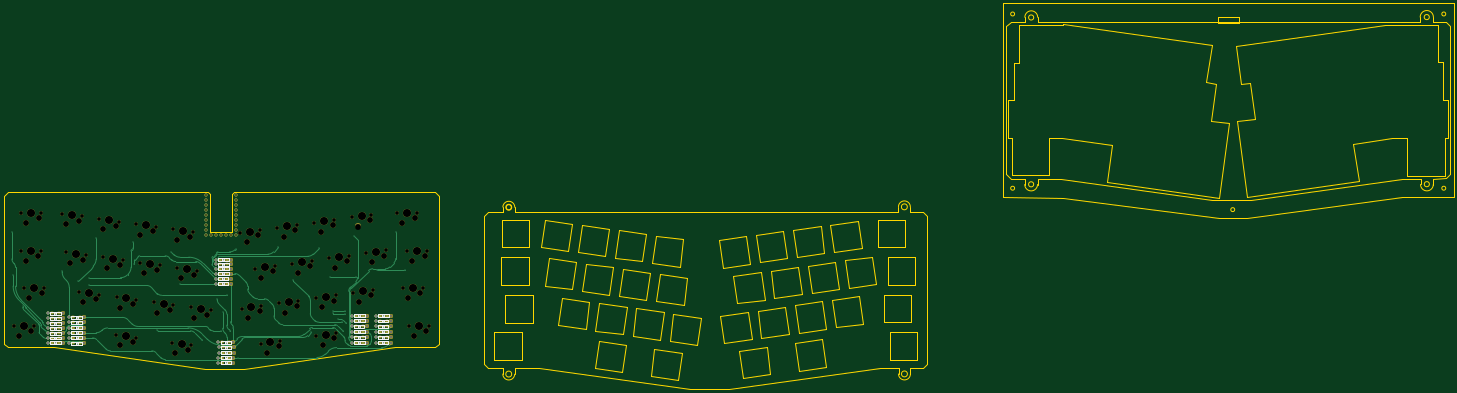
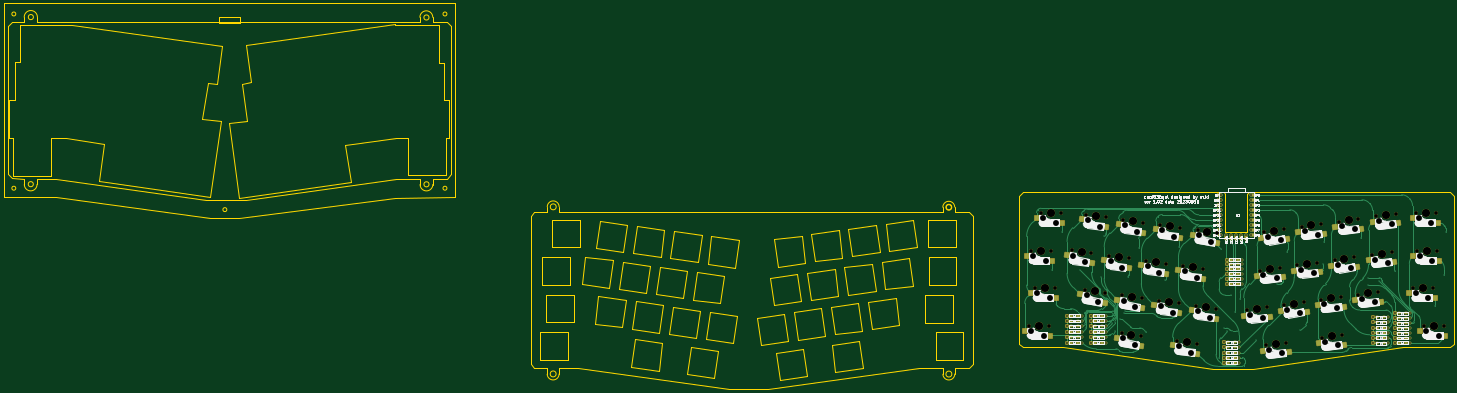
Circuit board: 9 layer files. Board 736.5 x 196.0 mm.
- bottom_copper: PCB_QAL-B_Cu.gbr (44701 bytes)
- bottom_mask: PCB_QAL-B_Mask.gbr (23316 bytes)
- bottom_silk: PCB_QAL-B_Silkscreen.gbr (130227 bytes)
- outline: PCB_QAL-Edge_Cuts.gbr (14355 bytes)
- top_copper: PCB_QAL-F_Cu.gbr (26292 bytes)
- top_mask: PCB_QAL-F_Mask.gbr (11295 bytes)
- top_silk: PCB_QAL-F_Silkscreen.gbr (16906 bytes)
- drill: PCB_QAL-NPTH.drl (3501 bytes)
- drill: PCB_QAL-PTH.drl (2682 bytes)

=== bottom_copper: PCB_QAL-B_Cu.gbr (44701 bytes, source omitted) ===
=== bottom_mask: PCB_QAL-B_Mask.gbr (23316 bytes, source omitted) ===
=== bottom_silk: PCB_QAL-B_Silkscreen.gbr (130227 bytes, source omitted) ===
=== outline: PCB_QAL-Edge_Cuts.gbr (14355 bytes, source omitted) ===
=== top_copper: PCB_QAL-F_Cu.gbr (26292 bytes, source omitted) ===
=== top_mask: PCB_QAL-F_Mask.gbr (11295 bytes, source omitted) ===
=== top_silk: PCB_QAL-F_Silkscreen.gbr (16906 bytes, source omitted) ===
=== drill: PCB_QAL-NPTH.drl ===
M48
; DRILL file {KiCad 7.0.1-0} date 2023 August 24, Thursday 16:50:44
; FORMAT={-:-/ absolute / metric / decimal}
; #@! TF.CreationDate,2023-08-24T16:50:44+09:00
; #@! TF.GenerationSoftware,Kicad,Pcbnew,7.0.1-0
; #@! TF.FileFunction,NonPlated,1,2,NPTH
FMAT,2
METRIC
; #@! TA.AperFunction,NonPlated,NPTH,ComponentDrill
T1C1.900
; #@! TA.AperFunction,NonPlated,NPTH,ComponentDrill
T2C3.000
; #@! TA.AperFunction,NonPlated,NPTH,ComponentDrill
T3C4.100
%
G90
G05
T1
X-252.488Y54.074
X-248.964Y92.174
X-248.678Y111.224
X-247.059Y73.124
X-242.328Y54.074
X-238.804Y92.174
X-238.518Y111.224
X-236.899Y73.124
X-227.915Y111.05
X-225.864Y91.503
X-219.069Y71.332
X-217.854Y109.636
X-215.803Y90.089
X-209.05Y108.398
X-209.008Y69.918
X-206.986Y88.871
X-200.493Y49.498
X-200.204Y68.681
X-198.989Y106.984
X-196.924Y87.457
X-190.432Y48.084
X-190.186Y105.747
X-190.143Y67.267
X-188.121Y86.22
X-181.34Y66.029
X-180.125Y104.333
X-178.06Y84.806
X-172.2Y45.508
X-171.321Y103.096
X-171.279Y64.615
X-169.256Y83.568
X-162.475Y63.378
X-162.139Y44.094
X-161.26Y101.682
X-159.195Y82.154
X-152.414Y61.964
X-137.386Y101.245
X-136.695Y62.862
X-130.019Y83.043
X-127.325Y102.659
X-127.074Y44.982
X-126.633Y64.276
X-119.957Y84.457
X-118.521Y103.896
X-117.834Y65.509
X-117.013Y46.396
X-111.154Y85.694
X-108.46Y105.31
X-107.773Y66.923
X-101.093Y87.108
X-99.657Y106.547
X-98.944Y68.179
X-98.747Y48.918
X-92.289Y88.346
X-89.596Y107.961
X-88.883Y69.593
X-88.686Y50.332
X-82.228Y89.76
X-80.792Y109.199
X-80.054Y70.819
X-73.425Y90.997
X-70.731Y110.613
X-69.993Y72.233
X-63.364Y92.411
X-57.702Y111.224
X-54.749Y73.124
X-52.654Y92.174
X-51.701Y54.074
X-47.542Y111.224
X-44.589Y73.124
X-42.494Y92.174
X-41.541Y54.074
T2
X-249.948Y48.994
X-246.424Y87.094
X-246.138Y106.144
X-244.519Y68.044
X-243.598Y51.534
X-240.074Y89.634
X-239.788Y108.684
X-238.169Y70.584
X-226.107Y105.666
X-224.056Y86.119
X-219.465Y107.297
X-217.414Y87.751
X-217.261Y65.948
X-210.619Y67.579
X-207.242Y103.014
X-205.177Y83.487
X-200.6Y104.646
X-198.685Y44.114
X-198.536Y85.118
X-198.396Y63.297
X-192.043Y45.746
X-191.754Y64.928
X-188.378Y100.363
X-186.313Y80.836
X-181.736Y101.995
X-179.671Y82.467
X-179.532Y60.645
X-172.89Y62.277
X-170.392Y40.124
X-169.513Y97.712
X-167.448Y78.184
X-163.751Y41.755
X-162.871Y99.343
X-160.806Y79.816
X-160.667Y57.994
X-154.025Y59.626
X-134.164Y96.568
X-133.472Y58.185
X-128.229Y99.967
X-127.538Y61.584
X-126.796Y78.366
X-123.852Y40.305
X-120.862Y81.765
X-117.917Y43.704
X-115.299Y99.219
X-114.612Y60.832
X-109.364Y102.618
X-108.677Y64.231
X-107.932Y81.017
X-101.997Y84.416
X-96.435Y101.87
X-95.722Y63.502
X-95.525Y44.241
X-90.5Y105.269
X-89.787Y66.901
X-89.59Y47.64
X-89.067Y83.668
X-83.132Y87.067
X-77.57Y104.521
X-76.832Y66.142
X-71.635Y107.921
X-70.897Y69.541
X-70.202Y86.32
X-64.268Y89.719
X-55.162Y106.144
X-52.209Y68.044
X-50.114Y87.094
X-49.161Y48.994
X-48.812Y108.684
X-45.859Y70.584
X-43.764Y89.634
X-42.811Y51.534
T3
X-247.408Y54.074
X-243.884Y92.174
X-243.598Y111.224
X-241.979Y73.124
X-222.884Y110.343
X-220.833Y90.796
X-214.039Y70.625
X-204.02Y107.691
X-201.955Y88.164
X-195.463Y48.791
X-195.174Y67.974
X-185.155Y105.04
X-183.09Y85.513
X-176.309Y65.322
X-167.17Y44.801
X-166.291Y102.389
X-164.226Y82.861
X-157.445Y62.671
X-132.355Y101.952
X-131.664Y63.569
X-124.988Y83.75
X-122.043Y45.689
X-113.491Y104.603
X-112.803Y66.216
X-106.123Y86.401
X-94.626Y107.254
X-93.913Y68.886
X-93.716Y49.625
X-87.259Y89.053
X-75.762Y109.906
X-75.023Y71.526
X-68.394Y91.704
X-52.622Y111.224
X-49.669Y73.124
X-47.574Y92.174
X-46.621Y54.074
T0
M30

=== drill: PCB_QAL-PTH.drl ===
M48
; DRILL file {KiCad 7.0.1-0} date 2023 August 24, Thursday 16:50:44
; FORMAT={-:-/ absolute / metric / decimal}
; #@! TF.CreationDate,2023-08-24T16:50:44+09:00
; #@! TF.GenerationSoftware,Kicad,Pcbnew,7.0.1-0
; #@! TF.FileFunction,Plated,1,2,PTH
FMAT,2
METRIC
; #@! TA.AperFunction,Plated,PTH,ViaDrill
T1C0.400
; #@! TA.AperFunction,Plated,PTH,ComponentDrill
T2C0.813
%
G90
G05
T1
X-253.333Y101.486
X-252.723Y79.736
X-247.853Y64.106
X-227.823Y81.906
X-219.693Y76.776
X-214.093Y74.556
X-214.053Y78.516
X-210.563Y98.576
X-191.623Y96.606
X-191.153Y85.406
X-179.403Y51.746
X-172.563Y91.806
X-167.863Y75.426
X-157.033Y47.096
X-149.043Y67.856
X-147.163Y51.496
X-146.253Y60.836
X-144.243Y69.666
X-142.433Y51.296
X-140.843Y52.856
X-139.433Y93.286
X-138.333Y37.969
X-117.973Y94.096
X-110.553Y77.386
X-101.283Y50.836
X-97.453Y93.356
X-91.793Y78.926
X-90.213Y61.456
X-90.193Y60.376
X-87.683Y57.296
X-85.443Y55.796
X-85.303Y51.326
X-84.333Y61.486
X-84.283Y60.316
X-83.853Y55.486
X-79.703Y99.726
X-78.503Y78.966
X-74.223Y52.496
X-67.643Y82.296
X-58.363Y101.546
X-53.613Y82.366
T2
X-235.183Y55.382
X-235.183Y52.878
X-235.183Y50.374
X-235.183Y47.87
X-235.183Y45.366
X-235.153Y57.916
X-235.093Y60.396
X-227.563Y55.382
X-227.563Y52.878
X-227.563Y50.374
X-227.563Y47.87
X-227.563Y45.366
X-227.533Y57.916
X-227.473Y60.396
X-224.223Y55.842
X-224.223Y53.198
X-224.223Y50.554
X-224.223Y47.91
X-224.223Y45.266
X-224.218Y58.346
X-216.603Y55.842
X-216.603Y53.198
X-216.603Y50.554
X-216.603Y47.91
X-216.603Y45.266
X-216.598Y58.346
X-154.663Y120.626
X-154.663Y118.086
X-154.663Y115.546
X-154.663Y113.006
X-154.663Y110.466
X-154.663Y107.926
X-154.663Y105.386
X-154.663Y102.846
X-154.663Y100.306
X-152.123Y100.306
X-149.858Y77.866
X-149.858Y75.4
X-149.833Y82.988
X-149.833Y80.616
X-149.773Y87.73
X-149.763Y85.359
X-149.583Y100.306
X-148.463Y45.626
X-148.463Y37.969
X-148.463Y35.416
X-148.403Y40.476
X-148.363Y43.086
X-147.043Y100.306
X-144.503Y100.306
X-142.238Y77.866
X-142.238Y75.4
X-142.213Y82.988
X-142.213Y80.616
X-142.153Y87.73
X-142.143Y85.359
X-141.963Y100.306
X-140.843Y45.626
X-140.843Y37.969
X-140.843Y35.416
X-140.783Y40.476
X-140.743Y43.086
X-139.423Y120.626
X-139.423Y118.086
X-139.423Y115.546
X-139.423Y113.006
X-139.423Y110.466
X-139.423Y107.926
X-139.423Y105.386
X-139.423Y102.846
X-139.423Y100.306
X-80.798Y53.906
X-80.728Y51.016
X-80.723Y48.146
X-80.723Y45.566
X-80.693Y56.576
X-80.648Y59.276
X-73.178Y53.906
X-73.108Y51.016
X-73.103Y48.146
X-73.103Y45.566
X-73.073Y56.576
X-73.028Y59.276
X-68.578Y56.506
X-68.573Y53.756
X-68.573Y51.026
X-68.573Y48.296
X-68.573Y45.566
X-68.498Y59.166
X-60.958Y56.506
X-60.953Y53.756
X-60.953Y51.026
X-60.953Y48.296
X-60.953Y45.566
X-60.878Y59.166
T0
M30

